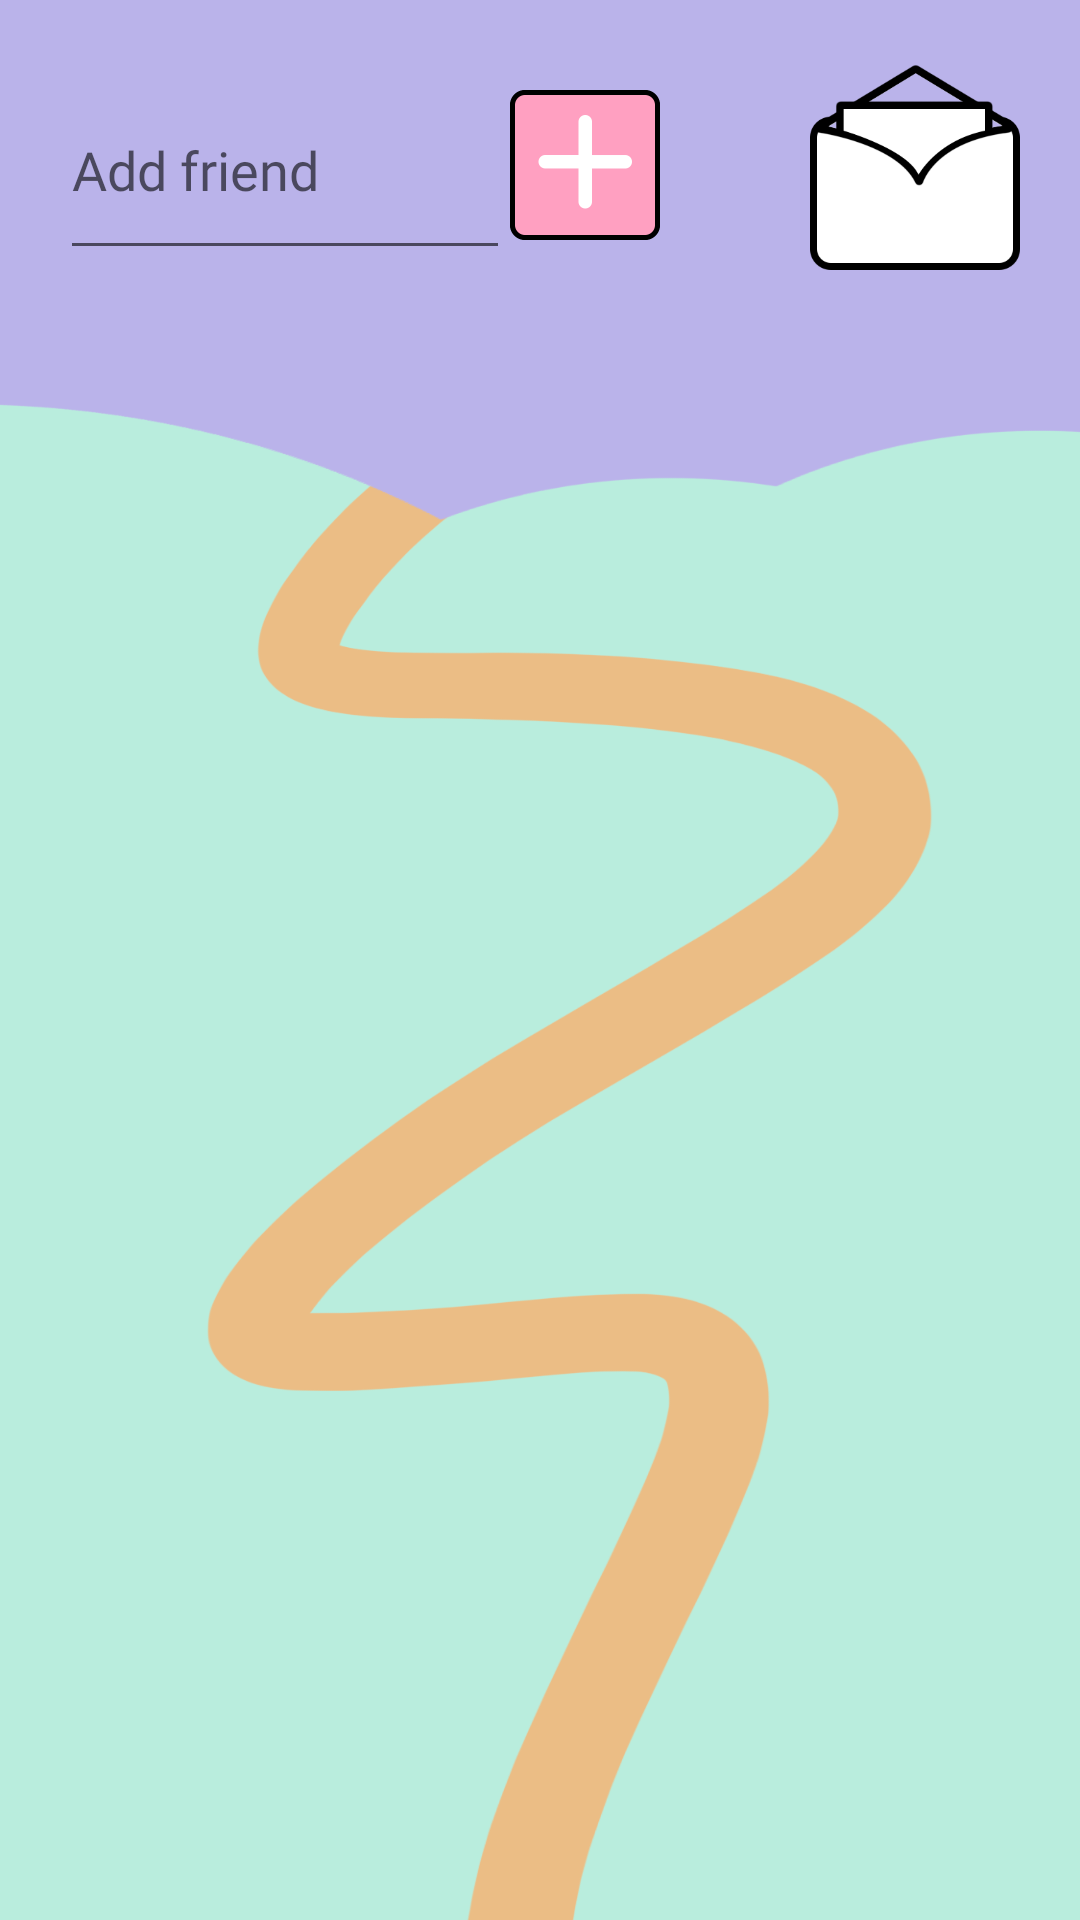

Write the Android layout XML for this screen, with the resource values it uses.
<!-- AndroidManifest.xml: application theme Theme.PetMonsters -->
<!-- res/layout/activity_social.xml -->
<?xml version="1.0" encoding="utf-8"?>
<FrameLayout xmlns:android="http://schemas.android.com/apk/res/android"
    android:layout_width="match_parent"
    android:layout_height="match_parent"
    android:background="@drawable/background_social">

    <LinearLayout
        android:layout_width="match_parent"
        android:layout_height="match_parent"
        android:orientation="vertical">

        <LinearLayout
            android:layout_width="match_parent"
            android:layout_height="wrap_content"
            android:orientation="horizontal"
            android:layout_marginTop="20dp">

            <EditText
                android:id="@+id/add_et"
                android:layout_width="150dp"
                android:layout_height="70dp"
                android:layout_marginLeft="20dp"
                android:hint="@string/add_friend"
                android:fontFamily="@font/grobold" />

            <ImageView
                android:id="@+id/add_iv"
                android:src="@drawable/add_friend"
                android:layout_width="50dp"
                android:layout_height="50dp"
                android:layout_gravity="center_vertical"/>

            <View
                android:layout_width="0dp"
                android:layout_height="0dp"
                android:layout_weight="1"/>

            <ImageView
                android:id="@+id/requests_iv"
                android:src="@drawable/requests_iv"
                android:layout_width="70dp"
                android:layout_height="70dp"
                android:layout_marginRight="20dp"/>

        </LinearLayout>

        <LinearLayout
            android:layout_width="match_parent"
            android:layout_height="wrap_content"
            android:orientation="horizontal">

            <ScrollView
                android:layout_width="match_parent"
                android:layout_height="match_parent">

                <LinearLayout
                    android:id="@+id/social_layout"
                    android:layout_width="match_parent"
                    android:layout_height="match_parent"
                    android:orientation="vertical">



                </LinearLayout>

            </ScrollView>

        </LinearLayout>

    </LinearLayout>

    <androidx.fragment.app.FragmentContainerView
        android:id="@+id/fragment_container"
        android:layout_width="match_parent"
        android:layout_gravity="center"
        android:layout_marginRight="50dp"
        android:layout_marginLeft="50dp"
        android:layout_height="300dp">



    </androidx.fragment.app.FragmentContainerView>

</FrameLayout>
<!-- resources referenced by this layout -->
<resources>
  <!-- drawable add_friend: png bitmap (drawable, 4426 bytes) -->
  <!-- drawable background_social: png bitmap (drawable, 66893 bytes) -->
  <!-- drawable requests_iv: png bitmap (drawable, 11000 bytes) -->
  <string name="add_friend">Add friend</string>
  <style name="Theme.PetMonsters" parent="Theme.MaterialComponents.DayNight.NoActionBar">
          
          <item name="colorPrimary">@color/purple_500</item>
          <item name="colorPrimaryVariant">@color/purple_700</item>
          <item name="colorOnPrimary">@color/white</item>
          
          <item name="colorSecondary">@color/teal_200</item>
          <item name="colorSecondaryVariant">@color/teal_700</item>
          <item name="colorOnSecondary">@color/black</item>
          
          <item name="android:statusBarColor">?attr/colorPrimaryVariant</item>
          
      </style>
  <color name="purple_500">#FF6200EE</color>
  <color name="purple_700">#FF3700B3</color>
  <color name="white">#FFFFFFFF</color>
  <color name="teal_200">#FF03DAC5</color>
  <color name="teal_700">#FF018786</color>
  <color name="black">#FF000000</color>
</resources>
